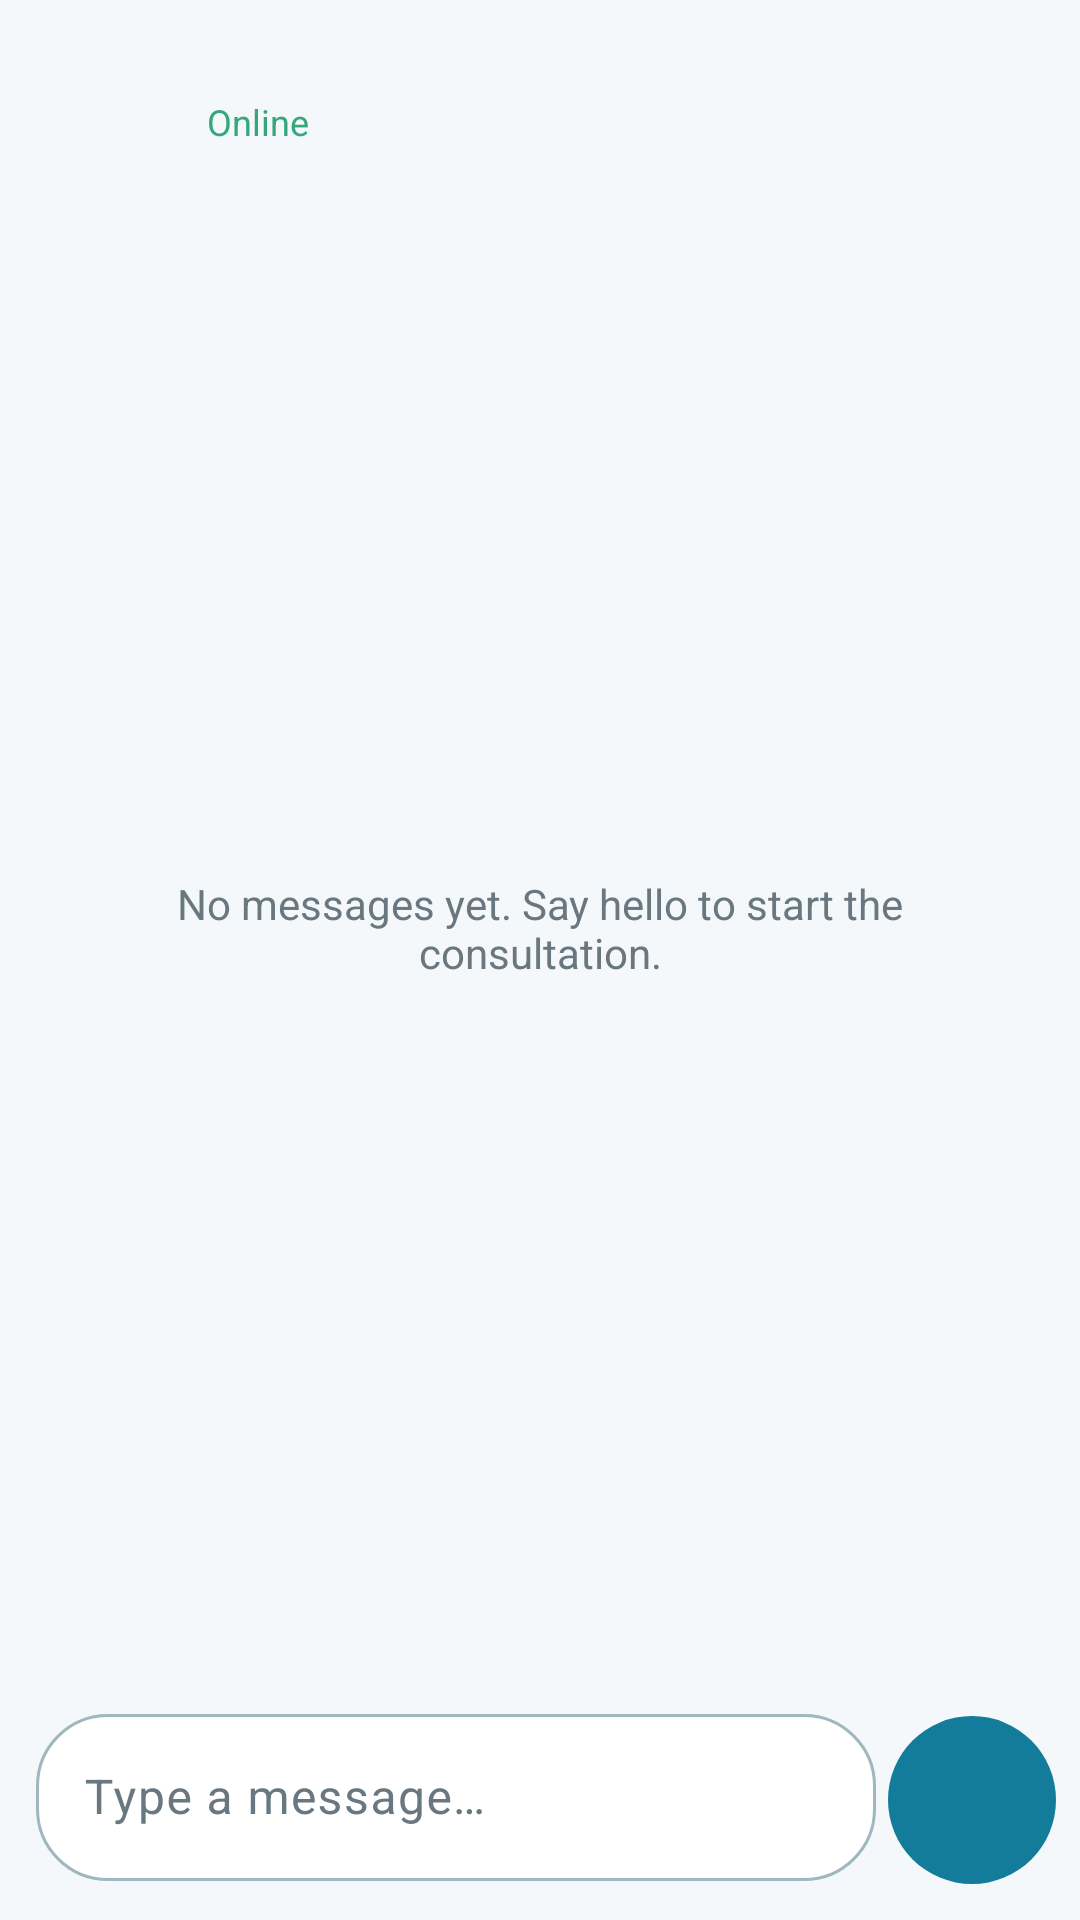

This screen was rendered from an Android layout file. Write that file and the resources it references.
<!-- AndroidManifest.xml: application theme Theme.DoctorView -->
<!-- res/layout/fragment_chat_room.xml -->
<?xml version="1.0" encoding="utf-8"?>
<LinearLayout xmlns:android="http://schemas.android.com/apk/res/android"
    xmlns:app="http://schemas.android.com/apk/res-auto"
    android:layout_width="match_parent"
    android:layout_height="match_parent"
    android:orientation="vertical">

    
    <LinearLayout
        android:layout_width="match_parent"
        android:layout_height="wrap_content"
        android:gravity="center_vertical"
        android:orientation="horizontal"
        android:paddingStart="4dp"
        android:paddingTop="4dp"
        android:paddingEnd="@dimen/spacing_medium"
        android:paddingBottom="4dp">

        <ImageButton
            android:id="@+id/btnBack"
            android:layout_width="48dp"
            android:layout_height="48dp"
            android:background="?attr/selectableItemBackgroundBorderless"
            android:contentDescription="@string/back"
            android:src="@drawable/ic_back"
            app:tint="@color/text_primary" />

        <LinearLayout
            android:layout_width="wrap_content"
            android:layout_height="wrap_content"
            android:layout_marginStart="4dp"
            android:orientation="vertical">

            <TextView
                android:id="@+id/tvChatDoctorName"
                android:layout_width="wrap_content"
                android:layout_height="wrap_content"
                android:textColor="@color/text_primary"
                android:textSize="18sp"
                android:textStyle="bold" />

            <LinearLayout
                android:layout_width="wrap_content"
                android:layout_height="wrap_content"
                android:layout_marginTop="1dp"
                android:gravity="center_vertical"
                android:orientation="horizontal">

                <View
                    android:layout_width="8dp"
                    android:layout_height="8dp"
                    android:background="@drawable/bg_circle_success" />

                <TextView
                    android:layout_width="wrap_content"
                    android:layout_height="wrap_content"
                    android:layout_marginStart="5dp"
                    android:text="@string/online_status"
                    android:textColor="@color/success"
                    android:textSize="12sp" />
            </LinearLayout>
        </LinearLayout>
    </LinearLayout>

    
    <FrameLayout
        android:layout_width="match_parent"
        android:layout_height="0dp"
        android:layout_weight="1">

        <androidx.recyclerview.widget.RecyclerView
            android:id="@+id/rvMessages"
            android:layout_width="match_parent"
            android:layout_height="match_parent"
            android:clipToPadding="false"
            android:paddingTop="4dp"
            android:paddingBottom="4dp" />

        <TextView
            android:id="@+id/tvEmptyChat"
            android:layout_width="wrap_content"
            android:layout_height="wrap_content"
            android:layout_gravity="center"
            android:gravity="center"
            android:padding="32dp"
            android:text="@string/chat_empty"
            android:textColor="@color/text_secondary"
            android:textSize="14sp" />
    </FrameLayout>

    
    <LinearLayout
        android:layout_width="match_parent"
        android:layout_height="wrap_content"
        android:gravity="bottom"
        android:orientation="horizontal"
        android:paddingStart="12dp"
        android:paddingTop="4dp"
        android:paddingEnd="8dp"
        android:paddingBottom="12dp">

        <com.google.android.material.textfield.TextInputLayout
            style="@style/Widget.Material3.TextInputLayout.OutlinedBox"
            android:layout_width="0dp"
            android:layout_height="wrap_content"
            android:layout_weight="1"
            android:hint="@string/chat_hint"
            app:boxBackgroundColor="@color/surface"
            app:boxCornerRadiusBottomEnd="24dp"
            app:boxCornerRadiusBottomStart="24dp"
            app:boxCornerRadiusTopEnd="24dp"
            app:boxCornerRadiusTopStart="24dp">

            <com.google.android.material.textfield.TextInputEditText
                android:id="@+id/etMessage"
                android:layout_width="match_parent"
                android:layout_height="wrap_content"
                android:imeOptions="actionSend"
                android:inputType="text"
                android:maxLines="4" />
        </com.google.android.material.textfield.TextInputLayout>

        <com.google.android.material.button.MaterialButton
            android:id="@+id/btnSend"
            android:layout_width="56dp"
            android:layout_height="56dp"
            android:layout_marginStart="4dp"
            android:contentDescription="@string/chat_send"
            android:insetTop="0dp"
            android:insetBottom="0dp"
            android:minHeight="0dp"
            android:minWidth="0dp"
            android:padding="0dp"
            app:cornerRadius="28dp"
            app:icon="@drawable/ic_send"
            app:iconGravity="textStart"
            app:iconPadding="0dp"
            app:iconSize="24dp"
            app:iconTint="@color/white" />
    </LinearLayout>
</LinearLayout>
<!-- resources referenced by this layout -->
<resources>
  <color name="success">#35A87B</color>
  <color name="surface">#FFFFFF</color>
  <color name="text_primary">#17202A</color>
  <color name="text_secondary">#687780</color>
  <color name="white">#FFFFFF</color>
  <dimen name="spacing_medium">16dp</dimen>
  <string name="back">Back</string>
  <string name="chat_empty">No messages yet. Say hello to start the consultation.</string>
  <string name="chat_hint">Type a message…</string>
  <string name="chat_send">Send</string>
  <string name="online_status">Online</string>
  <style name="Theme.DoctorView" parent="Theme.Material3.DayNight.NoActionBar">
          
          <item name="colorPrimary">@color/primary</item>
          <item name="colorOnPrimary">@color/on_primary</item>
          <item name="colorPrimaryContainer">@color/primary_container</item>
          <item name="colorOnPrimaryContainer">@color/on_primary_container</item>
  
          
          <item name="colorSecondary">@color/secondary</item>
          <item name="colorOnSecondary">@color/on_secondary</item>
          <item name="colorSecondaryContainer">@color/secondary_container</item>
          <item name="colorOnSecondaryContainer">@color/on_secondary_container</item>
  
          
          <item name="colorTertiary">@color/tertiary</item>
          <item name="colorOnTertiary">@color/on_tertiary</item>
  
          
          <item name="android:colorBackground">@color/background</item>
          <item name="colorOnBackground">@color/on_background</item>
          <item name="colorSurface">@color/surface</item>
          <item name="colorOnSurface">@color/on_surface</item>
          <item name="colorSurfaceVariant">@color/surface_variant</item>
          <item name="colorOnSurfaceVariant">@color/on_surface_variant</item>
          <item name="colorOutline">@color/outline</item>
  
          
          <item name="colorError">@color/error</item>
          <item name="colorOnError">@color/on_error</item>
  
          
          <item name="android:statusBarColor">@color/background</item>
          <item name="android:windowLightStatusBar">true</item>
      </style>
  <color name="primary">#147C9B</color>
  <color name="on_primary">#FFFFFF</color>
  <color name="primary_container">#DDF5F8</color>
  <color name="on_primary_container">#0B5568</color>
  <color name="secondary">#1687A7</color>
  <color name="on_secondary">#FFFFFF</color>
  <color name="secondary_container">#DDF5F8</color>
  <color name="on_secondary_container">#0B5568</color>
  <color name="tertiary">#35A87B</color>
  <color name="on_tertiary">#FFFFFF</color>
  <color name="background">#F5F8FA</color>
  <color name="on_background">#17202A</color>
  <color name="on_surface">#17202A</color>
  <color name="surface_variant">#EAF7FA</color>
  <color name="on_surface_variant">#687780</color>
  <color name="outline">#9FB7BF</color>
  <color name="error">#E5484D</color>
  <color name="on_error">#FFFFFF</color>
</resources>
